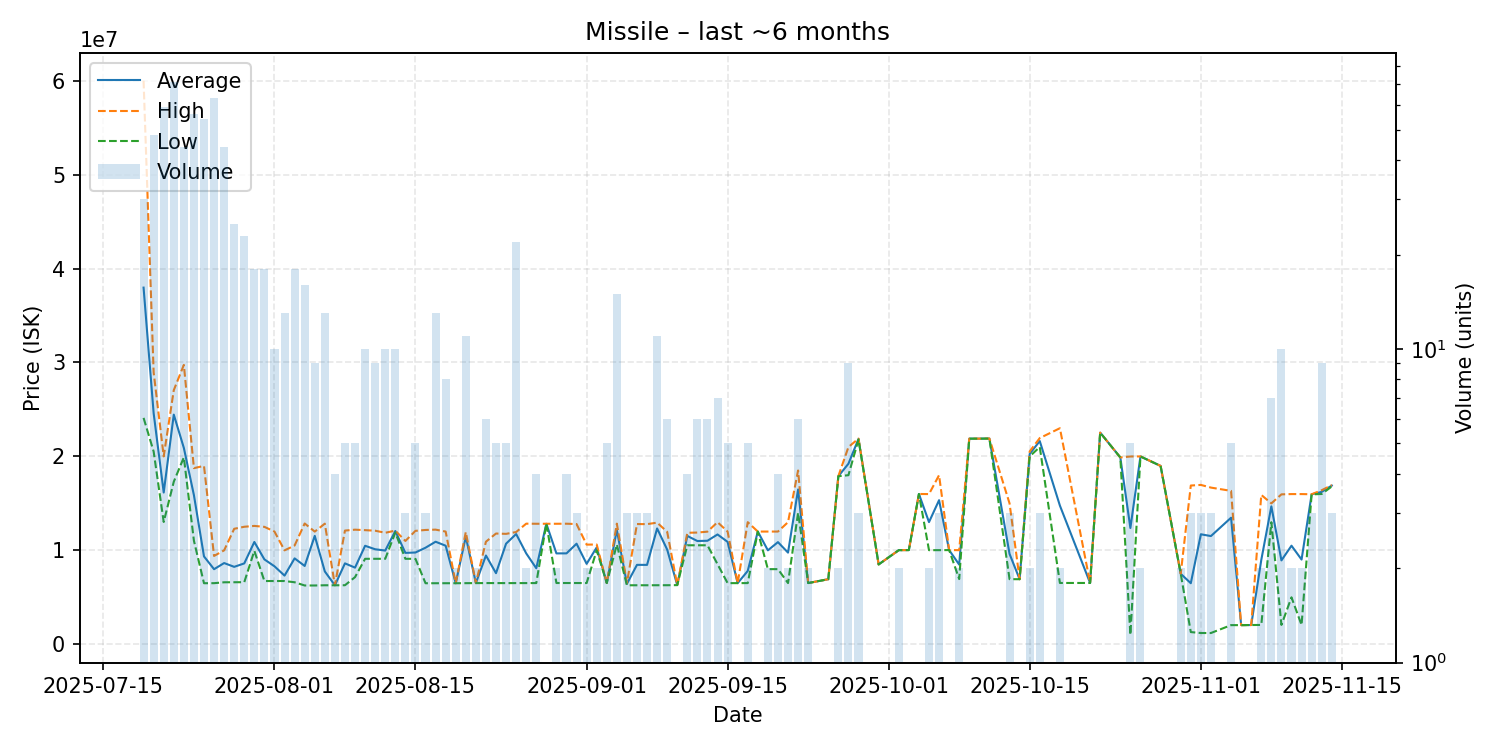

The data file committed next to this chart (first rows):
date, average, highest, lowest, order_count, volume
2025-07-19, 37967333, 59990000, 24100000, 30, 30
2025-07-20, 24603542, 28955000, 20520000, 48, 48
2025-07-21, 16156441, 20000000, 13020000, 54, 59
2025-07-22, 24447183, 27050000, 17305000, 65, 71
2025-07-23, 20902273, 29740000, 19900000, 41, 44
2025-07-24, 15874929, 18750000, 11025000, 54, 56
2025-07-25, 9355352, 18990000, 6501000, 48, 54
2025-07-26, 7993175, 9405000, 6506000, 59, 63
2025-07-27, 8648455, 10000000, 6601000, 38, 44
2025-07-28, 8244400, 12295000, 6606000, 20, 25
2025-07-29, 8610261, 12510000, 6610000, 19, 23
2025-07-30, 10892000, 12600000, 9950000, 16, 18
2025-07-31, 9036611, 12500000, 6734000, 15, 18
2025-08-01, 8301300, 12000000, 6736000, 10, 10
2025-08-02, 7310231, 10000000, 6736000, 13, 13
2025-08-03, 9146278, 10515000, 6603000, 17, 18
2025-08-04, 8337750, 12860000, 6260000, 13, 16
2025-08-05, 11542222, 11995000, 6260000, 9, 9
2025-08-06, 7753615, 12840000, 6283500, 12, 13
2025-08-07, 6285000, 6288000, 6282000, 3, 4
2025-08-08, 8614400, 12105000, 6287000, 5, 5
2025-08-09, 8159600, 12200000, 7149500, 5, 5
2025-08-10, 10486100, 12150000, 9100000, 8, 10
2025-08-11, 10115333, 12090000, 9101000, 8, 9
2025-08-12, 9977200, 11870000, 9100000, 8, 10
2025-08-13, 12059000, 12100000, 11890000, 5, 10
2025-08-14, 9733333, 11000000, 9100000, 3, 3
2025-08-15, 9770000, 12075000, 9100000, 5, 5
2025-08-16, 10280000, 12170000, 6500000, 3, 3
2025-08-17, 10918462, 12205000, 6500000, 8, 13
2025-08-18, 10493875, 12000000, 6501000, 8, 8
2025-08-19, 6502000, 6503000, 6501000, 2, 2
2025-08-20, 11455182, 11950000, 6507000, 2, 11
2025-08-21, 6514000, 6515000, 6513000, 2, 2
2025-08-22, 9450667, 10920000, 6517000, 6, 6
2025-08-23, 7569800, 11790000, 6516000, 5, 5
2025-08-24, 10710600, 11755000, 6513000, 4, 5
2025-08-25, 11738136, 11950000, 6514500, 13, 22
2025-08-26, 9677500, 12840000, 6515000, 2, 2
2025-08-27, 8094500, 12830000, 6516000, 3, 4
2025-08-28, 12830000, 12830000, 12830000, 1, 1
2025-08-29, 9676500, 12830000, 6523000, 2, 2
2025-08-30, 9678750, 12835000, 6522500, 4, 4
2025-08-31, 10707333, 12800000, 6522000, 3, 3
2025-09-01, 8564500, 10610000, 6519000, 2, 2
2025-09-02, 10310000, 10620000, 10000000, 2, 2
2025-09-03, 6519800, 6520000, 6519000, 2, 5
2025-09-04, 12174000, 12840000, 10620000, 9, 15
2025-09-05, 6434000, 6510000, 6282000, 3, 3
2025-09-06, 8456000, 12800000, 6284000, 3, 3
2025-09-07, 8453000, 12790000, 6284500, 3, 3
2025-09-08, 12331545, 12950000, 6287000, 6, 11
2025-09-09, 10077833, 11970000, 6288500, 6, 6
2025-09-10, 6299000, 6299000, 6299000, 1, 1
2025-09-11, 11535000, 11870000, 10540000, 3, 4
2025-09-12, 10991667, 11895000, 10540000, 4, 6
2025-09-13, 11023333, 11990000, 10540000, 6, 6
2025-09-14, 11691429, 13000000, 8525000, 7, 7
2025-09-15, 10902200, 12000000, 6511000, 5, 5
2025-09-16, 6511000, 6511000, 6511000, 1, 1
... 48 more rows
